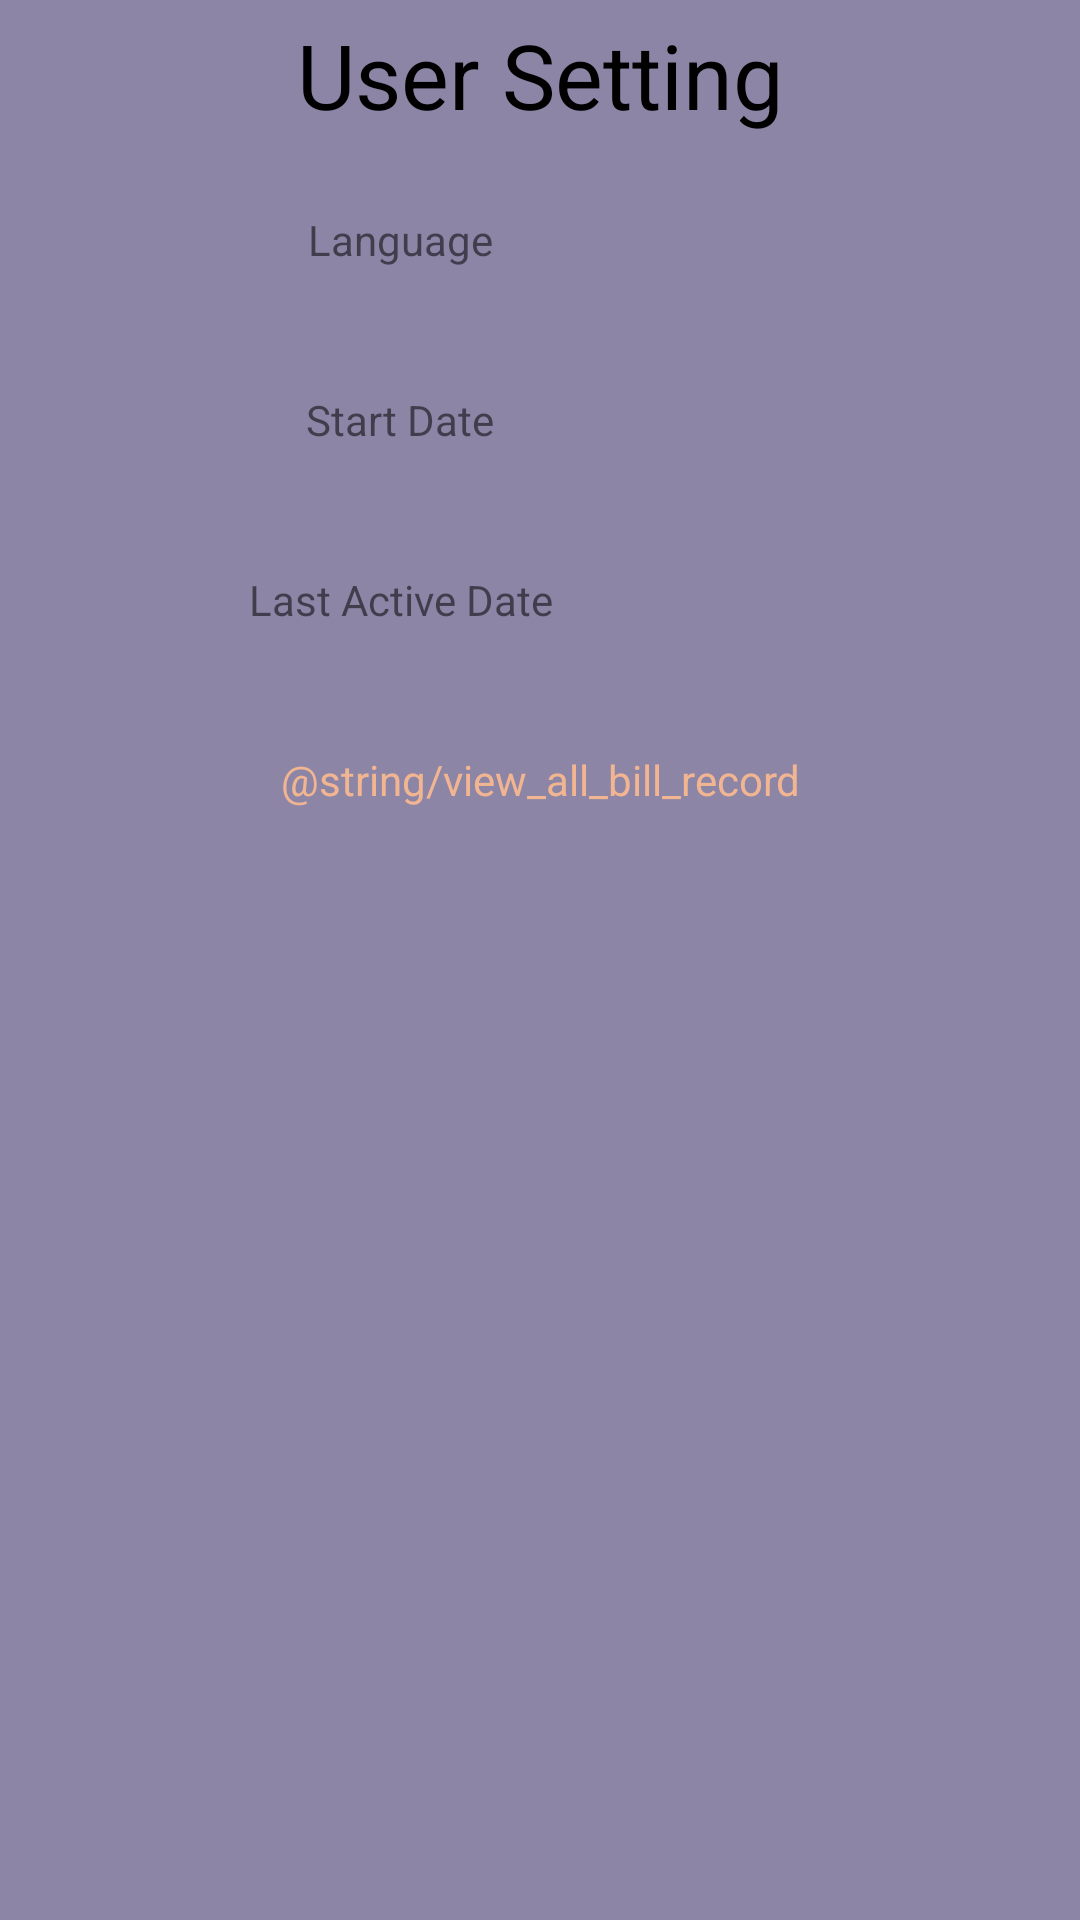

Produce the Android XML layout that renders to this screen, including the resource entries it uses.
<!-- AndroidManifest.xml: application theme Dusk -->
<!-- res/layout/activity_user_setting.xml -->
<?xml version="1.0" encoding="utf-8"?>
<RelativeLayout
    xmlns:android="http://schemas.android.com/apk/res/android" android:layout_width="match_parent"
    android:layout_height="match_parent">
    <TextView
        android:layout_width="match_parent"
        android:layout_height="@dimen/general_title_height"
        android:text="@string/userSetting_title"
        android:textColor="@color/main_view"
        android:textSize="@dimen/general_title_text_size"
        android:gravity="center"
        android:layout_alignParentTop="true"
        android:id="@+id/userSetting_title"
        />
    <ScrollView
        android:layout_width="match_parent"
        android:layout_height="match_parent"
        android:layout_below="@id/userSetting_title"
        android:layout_alignParentBottom="true">
        <TableLayout
            android:layout_width="match_parent"
            android:layout_height="wrap_content">
            <TableRow
                android:layout_width="match_parent"
                android:layout_height="match_parent"
                android:layout_weight="2">
                <TextView
                    android:layout_width="match_parent"
                    android:layout_height="@dimen/general_column_height"
                    android:layout_weight="1"
                    android:text="@string/language"
                    android:gravity="center"/>
                <TextView
                    android:layout_width="match_parent"
                    android:layout_height="@dimen/general_column_height"
                    android:layout_weight="1"
                    android:id="@+id/userSetting_languageTextView"
                    android:gravity="center"/>
            </TableRow>
            <TableRow
                android:layout_width="match_parent"
                android:layout_height="match_parent"
                android:layout_weight="2">
                <TextView
                    android:layout_width="match_parent"
                    android:layout_height="@dimen/general_column_height"
                    android:layout_weight="1"
                    android:text="@string/start_date"
                    android:gravity="center"/>
                <TextView
                    android:layout_width="match_parent"
                    android:layout_height="@dimen/general_column_height"
                    android:layout_weight="1"
                    android:id="@+id/userSetting_startDateTextView"
                    android:gravity="center"/>
            </TableRow>
            <TableRow
                android:layout_width="match_parent"
                android:layout_height="match_parent"
                android:layout_weight="2">
                <TextView
                    android:layout_width="match_parent"
                    android:layout_height="@dimen/general_column_height"
                    android:layout_weight="1"
                    android:text="@string/last_active_date"
                    android:gravity="center"/>
                <TextView
                    android:layout_width="match_parent"
                    android:layout_height="@dimen/general_column_height"
                    android:layout_weight="1"
                    android:id="@+id/userSetting_lastActiveDateTextView"
                    android:gravity="center"/>
            </TableRow>
            <TableRow
                android:layout_width="match_parent"
                android:layout_height="match_parent">
                <Button
                    android:layout_width="match_parent"
                    android:layout_height="@dimen/general_column_height"
                    android:layout_weight="1"
                    android:text="@string/view_all_bill_record"
                    android:gravity="center"
                    android:id="@+id/userSetting_viewBillRecord"
                    style="@style/Dusk"/>
            </TableRow>

        </TableLayout>
    </ScrollView>


</RelativeLayout>
<!-- resources referenced by this layout -->
<resources>
  <color name="main_view">#000000</color>
  <dimen name="general_column_height">60sp</dimen>
  <dimen name="general_title_height">50sp</dimen>
  <dimen name="general_title_text_size">30sp</dimen>
  <string name="language">Language</string>
  <string name="last_active_date">Last Active Date</string>
  <string name="start_date">Start Date</string>
  <string name="userSetting_title">User Setting</string>
  <style name="Dusk" parent="Theme.AppCompat.DayNight.NoActionBar">
          <item name="colorPrimaryDark">@color/colorPrimaryDark</item>
          <item name="colorAccent">@color/colorAccent</item>
          <item name="colorControlHighlight">@color/colorAccent</item>
          <item name="android:background">@color/colorBackground</item>
          <item name="android:positiveButtonText">@color/textColor</item>
          <item name="android:textColorPrimary">@color/textColor</item>
          <item name="android:textColorPrimaryDisableOnly">@color/textColor</item>
          <item name="colorSwitchThumbNormal">@color/switchThumbNormal</item>
      </style>
  <color name="colorPrimaryDark">#655770</color>
  <color name="colorAccent">#785D86</color>
  <color name="colorBackground">#8C85A6</color>
  <color name="textColor">#F2B591</color>
  <color name="switchThumbNormal">#BE8CA5</color>
</resources>
